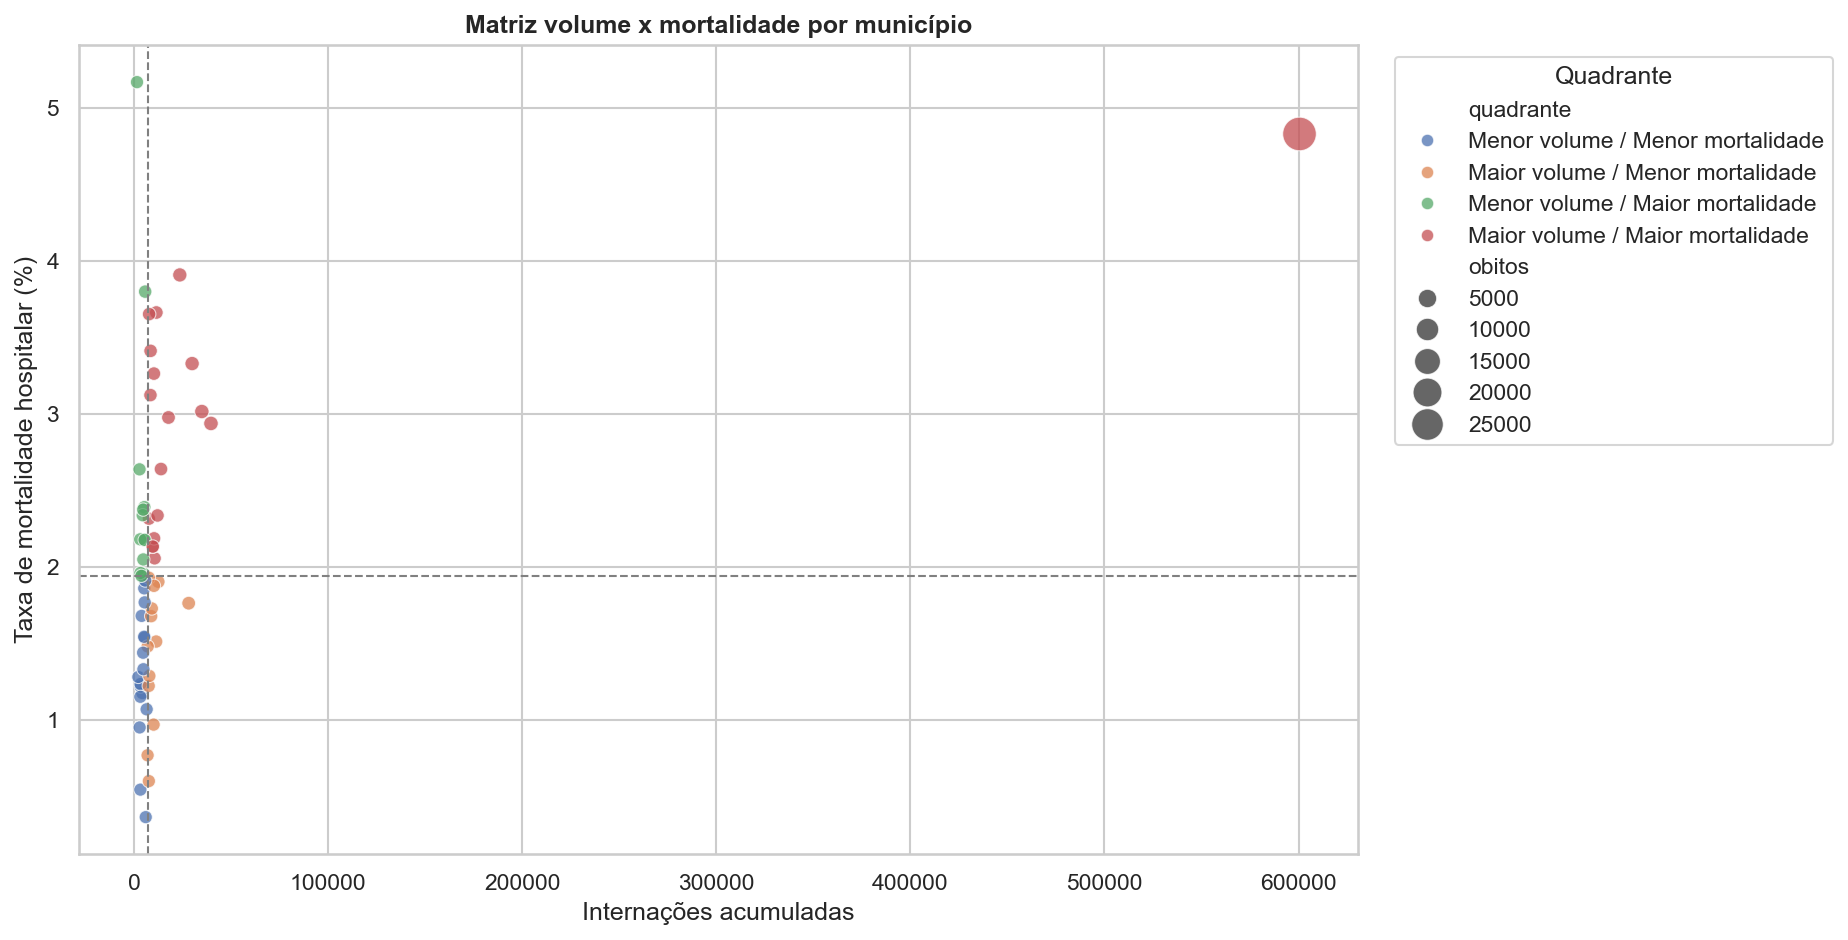

The table this chart was drawn from, first rows:
municipio, internacoes, obitos, taxa_mortalidade, grupo_volume, grupo_mortalidade, quadrante
Alvaraes, 4347, 51, 1.173, Menor volume, Menor mortalidade, Menor volume / Menor mortalidade
Amatura, 2952, 28, 0.9485, Menor volume, Menor mortalidade, Menor volume / Menor mortalidade
Anama, 6082, 22, 0.3617, Menor volume, Menor mortalidade, Menor volume / Menor mortalidade
Anori, 7046, 54, 0.7664, Maior volume, Menor mortalidade, Maior volume / Menor mortalidade
Apui, 5327, 99, 1.858, Menor volume, Menor mortalidade, Menor volume / Menor mortalidade
Atalaia Do Norte, 3992, 67, 1.678, Menor volume, Menor mortalidade, Menor volume / Menor mortalidade
Autazes, 8888, 149, 1.676, Maior volume, Menor mortalidade, Maior volume / Menor mortalidade
Barcelos, 5357, 128, 2.389, Menor volume, Maior mortalidade, Menor volume / Maior mortalidade
Barreirinha, 10657, 219, 2.055, Maior volume, Maior mortalidade, Maior volume / Maior mortalidade
Benjamin Constant, 9208, 159, 1.727, Maior volume, Menor mortalidade, Maior volume / Menor mortalidade
Beruri, 5547, 98, 1.767, Menor volume, Menor mortalidade, Menor volume / Menor mortalidade
Boa Vista Do Ramos, 5175, 101, 1.952, Menor volume, Maior mortalidade, Menor volume / Maior mortalidade
Boca Do Acre, 12569, 239, 1.902, Maior volume, Menor mortalidade, Maior volume / Menor mortalidade
Borba, 11454, 173, 1.51, Maior volume, Menor mortalidade, Maior volume / Menor mortalidade
Caapiranga, 3455, 42, 1.216, Menor volume, Menor mortalidade, Menor volume / Menor mortalidade
Canutama, 3408, 42, 1.232, Menor volume, Menor mortalidade, Menor volume / Menor mortalidade
Carauari, 9713, 207, 2.131, Maior volume, Maior mortalidade, Maior volume / Maior mortalidade
Careiro, 10386, 227, 2.186, Maior volume, Maior mortalidade, Maior volume / Maior mortalidade
Careiro Da Varzea, 1586, 82, 5.17, Menor volume, Maior mortalidade, Menor volume / Maior mortalidade
Coari, 23638, 924, 3.909, Maior volume, Maior mortalidade, Maior volume / Maior mortalidade
Codajas, 7735, 179, 2.314, Maior volume, Maior mortalidade, Maior volume / Maior mortalidade
Eirunepe, 8518, 266, 3.123, Maior volume, Maior mortalidade, Maior volume / Maior mortalidade
Envira, 5009, 109, 2.176, Menor volume, Maior mortalidade, Menor volume / Maior mortalidade
Fonte Boa, 7676, 148, 1.928, Maior volume, Menor mortalidade, Maior volume / Menor mortalidade
Guajara, 4835, 99, 2.048, Menor volume, Maior mortalidade, Menor volume / Maior mortalidade
Humaita, 13945, 368, 2.639, Maior volume, Maior mortalidade, Maior volume / Maior mortalidade
Ipixuna, 10135, 98, 0.9669, Maior volume, Menor mortalidade, Maior volume / Menor mortalidade
Iranduba, 11548, 423, 3.663, Maior volume, Maior mortalidade, Maior volume / Maior mortalidade
Itacoatiara, 29979, 998, 3.329, Maior volume, Maior mortalidade, Maior volume / Maior mortalidade
Itamarati, 3324, 18, 0.5415, Menor volume, Menor mortalidade, Menor volume / Menor mortalidade
Itapiranga, 3258, 71, 2.179, Menor volume, Maior mortalidade, Menor volume / Maior mortalidade
Japura, 2268, 29, 1.279, Menor volume, Menor mortalidade, Menor volume / Menor mortalidade
Jutai, 7697, 46, 0.5976, Maior volume, Menor mortalidade, Maior volume / Menor mortalidade
Labrea, 10293, 193, 1.875, Maior volume, Menor mortalidade, Maior volume / Menor mortalidade
Manacapuru, 34988, 1055, 3.015, Maior volume, Maior mortalidade, Maior volume / Maior mortalidade
Manaquiri, 5533, 85, 1.536, Menor volume, Menor mortalidade, Menor volume / Menor mortalidade
Manaus, 600501, 29011, 4.831, Maior volume, Maior mortalidade, Maior volume / Maior mortalidade
Manicore, 12161, 284, 2.335, Maior volume, Maior mortalidade, Maior volume / Maior mortalidade
Maraa, 3307, 38, 1.149, Menor volume, Menor mortalidade, Menor volume / Menor mortalidade
Maues, 17808, 530, 2.976, Maior volume, Maior mortalidade, Maior volume / Maior mortalidade
Nhamunda, 4536, 106, 2.337, Menor volume, Maior mortalidade, Menor volume / Maior mortalidade
Nova Olinda Do Norte, 7101, 105, 1.479, Maior volume, Menor mortalidade, Maior volume / Menor mortalidade
Novo Airao, 5813, 111, 1.91, Menor volume, Menor mortalidade, Menor volume / Menor mortalidade
Novo Aripuana, 7624, 93, 1.22, Maior volume, Menor mortalidade, Maior volume / Menor mortalidade
Parintins, 39696, 1166, 2.937, Maior volume, Maior mortalidade, Maior volume / Maior mortalidade
Pauini, 5516, 120, 2.175, Menor volume, Maior mortalidade, Menor volume / Maior mortalidade
Presidente Figueiredo, 7830, 286, 3.653, Maior volume, Maior mortalidade, Maior volume / Maior mortalidade
Rio Preto Da Eva, 5790, 220, 3.8, Menor volume, Maior mortalidade, Menor volume / Maior mortalidade
Santa Isabel Do Rio Negro, 3369, 66, 1.959, Menor volume, Maior mortalidade, Menor volume / Maior mortalidade
Santo Antonio Do Ica, 7935, 102, 1.285, Maior volume, Menor mortalidade, Maior volume / Menor mortalidade
Sao Gabriel Da Cachoeira, 10296, 336, 3.263, Maior volume, Maior mortalidade, Maior volume / Maior mortalidade
Sao Paulo De Olivenca, 9710, 207, 2.132, Maior volume, Maior mortalidade, Maior volume / Maior mortalidade
Sao Sebastiao Do Uatuma, 3865, 75, 1.94, Menor volume, Maior mortalidade, Menor volume / Maior mortalidade
Silves, 4731, 68, 1.437, Menor volume, Menor mortalidade, Menor volume / Menor mortalidade
Tabatinga, 8587, 293, 3.412, Maior volume, Maior mortalidade, Maior volume / Maior mortalidade
Tapaua, 5254, 81, 1.542, Menor volume, Menor mortalidade, Menor volume / Menor mortalidade
Tefe, 28217, 497, 1.761, Maior volume, Menor mortalidade, Maior volume / Menor mortalidade
Tonantins, 6560, 70, 1.067, Menor volume, Menor mortalidade, Menor volume / Menor mortalidade
Uarini, 4890, 65, 1.329, Menor volume, Menor mortalidade, Menor volume / Menor mortalidade
Urucara, 4761, 113, 2.373, Menor volume, Maior mortalidade, Menor volume / Maior mortalidade
... 1 more rows
